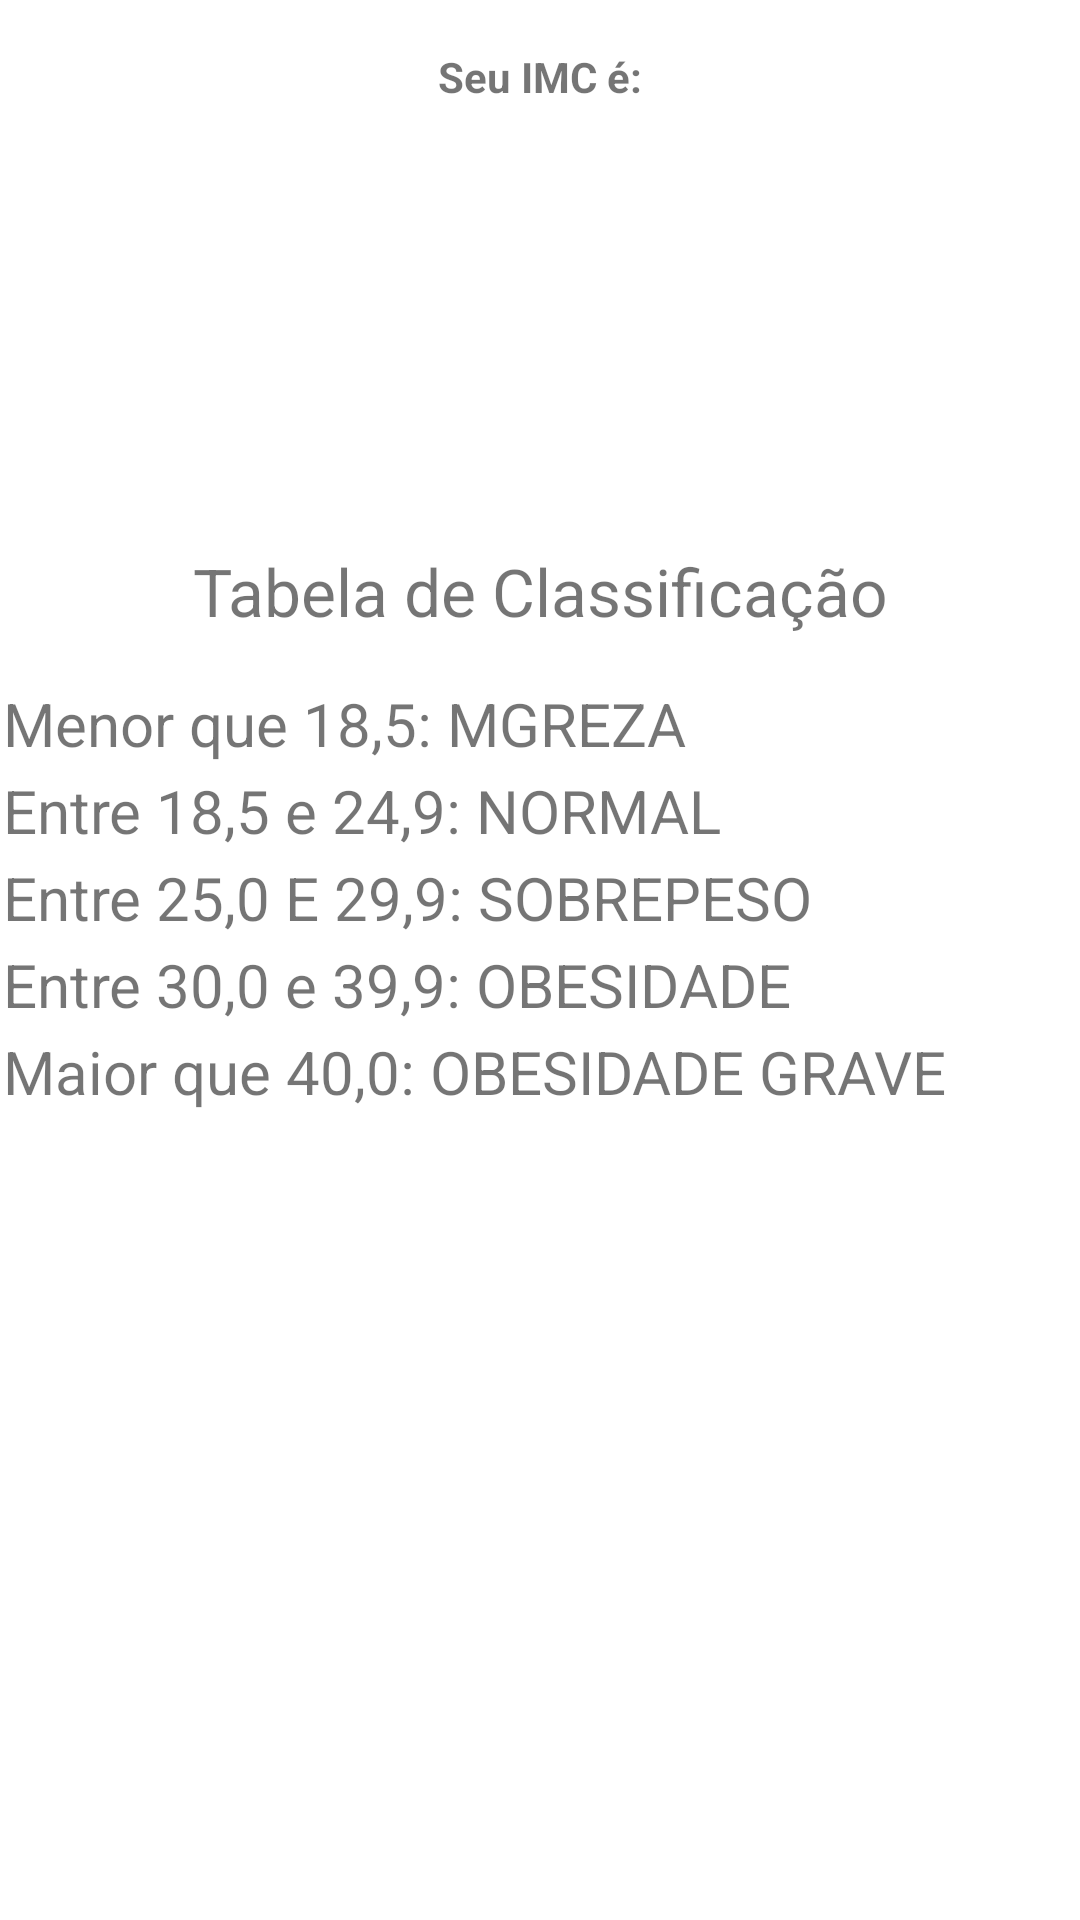

Produce the Android XML layout that renders to this screen, including the resource entries it uses.
<!-- AndroidManifest.xml: application theme Theme.ProjetoIMC -->
<!-- res/layout/activity_result.xml -->
<?xml version="1.0" encoding="utf-8"?>
<LinearLayout xmlns:android="http://schemas.android.com/apk/res/android"
    xmlns:app="http://schemas.android.com/apk/res-auto"
    xmlns:tools="http://schemas.android.com/tools"
    android:layout_width="match_parent"
    android:layout_height="match_parent"
    android:orientation="vertical"
    tools:context=".ResultActivity">
    
    <TextView
        android:text="Seu IMC é:"
        android:layout_marginTop="16dp"
        android:textStyle="bold"
        android:textAlignment="center"
        android:layout_width="match_parent"
        android:layout_height="wrap_content"/>
    
    <TextView
        android:id="@+id/textview_result"
        android:layout_width="match_parent"
        android:layout_height="wrap_content"
        android:textAlignment="center"
        android:padding="16dp"
        tools:text="valor"
        android:textSize="38sp"
        />

    <TextView
        android:id="@+id/textview_classificacao"
        android:layout_width="match_parent"
        android:layout_height="wrap_content"
        android:textSize="25dp"
        android:layout_margin="8dp"
        tools:text="Classificação: ABAIXO DO PESO"/>

    <TextView
        android:layout_width="match_parent"
        android:layout_height="wrap_content"
        android:textAlignment="center"
        android:text="Tabela de Classificação"
        android:layout_margin="15dp"
        android:textSize="22dp"/>

    <TextView
        android:layout_width="match_parent"
        android:layout_height="wrap_content"
        android:textSize="20dp"
        android:layout_margin="1dp"
        android:text="Menor que 18,5: MGREZA"
        />
    <TextView
        android:layout_width="match_parent"
        android:layout_height="wrap_content"
        android:textSize="20dp"
        android:layout_margin="1dp"
        android:text="Entre 18,5 e 24,9: NORMAL"
        />
    <TextView
        android:layout_width="match_parent"
        android:layout_height="wrap_content"
        android:textSize="20dp"
        android:layout_margin="1dp"
        android:text="Entre 25,0 E 29,9: SOBREPESO"
        />

    <TextView
        android:layout_width="match_parent"
        android:layout_height="wrap_content"
        android:textSize="20dp"
        android:layout_margin="1dp"
        android:text="Entre 30,0 e 39,9: OBESIDADE"
        />
    <TextView
        android:layout_width="match_parent"
        android:layout_height="wrap_content"
        android:textSize="20dp"
        android:layout_margin="1dp"
        android:text="Maior que 40,0: OBESIDADE GRAVE"
        />
</LinearLayout>
<!-- resources referenced by this layout -->
<resources>
  <style name="Theme.ProjetoIMC" parent="Base.Theme.ProjetoIMC" />
  <style name="Base.Theme.ProjetoIMC" parent="Theme.MaterialComponents.DayNight.DarkActionBar">
          
          <item name="colorPrimary">@color/purple_500</item>
          <item name="colorPrimaryVariant">@color/purple_700</item>
          <item name="colorOnPrimary">@color/white</item>
          
          <item name="colorSecondary">@color/teal_200</item>
          <item name="colorSecondaryVariant">@color/teal_700</item>
          <item name="colorOnSecondary">@color/black</item>
          
          <item name="android:statusBarColor">?attr/colorPrimaryVariant</item>
          
      </style>
  <!-- not gathered from this repository: default colours our renderer supplied (Android Studio template values) -->
  <color name="purple_500">#FF6200EE</color>
  <color name="purple_700">#FF3700B3</color>
  <color name="teal_200">#FF03DAC5</color>
  <color name="teal_700">#FF018786</color>
  <color name="black">#FF000000</color>
  <color name="white">#FFFFFFFF</color>
</resources>
